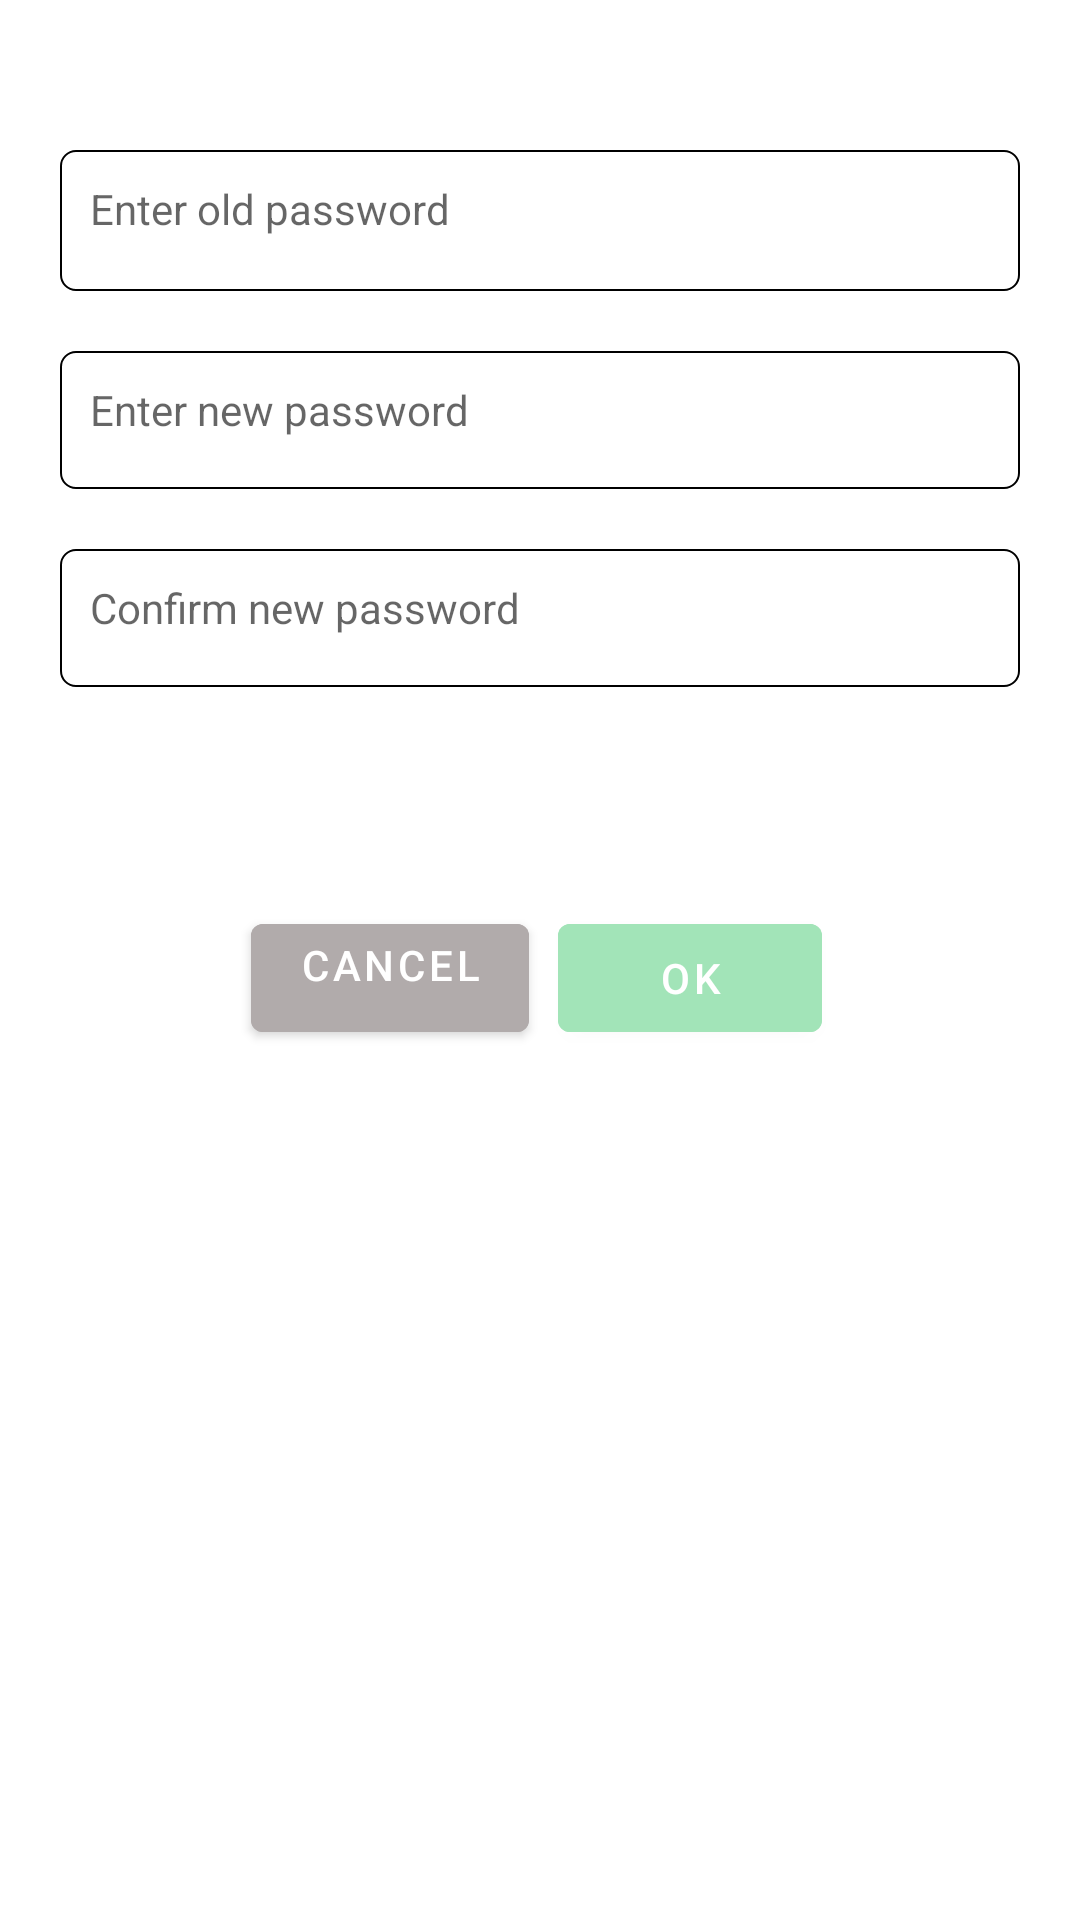

The Android layout XML behind this screen, and the referenced resources:
<!-- AndroidManifest.xml: application theme Theme.MyGuide -->
<!-- res/layout/change_password_dialog.xml -->
<?xml version="1.0" encoding="utf-8"?>
<androidx.constraintlayout.widget.ConstraintLayout xmlns:android="http://schemas.android.com/apk/res/android"
    xmlns:tools="http://schemas.android.com/tools"
    android:layout_width="match_parent"
    android:layout_height="wrap_content"
    xmlns:app="http://schemas.android.com/apk/res-auto"
    android:gravity="center_horizontal"
    android:id="@+id/changePasswordDialog">


    <EditText
        android:id="@+id/etOldPassword"
        style="@style/Widget.MaterialComponents.TextInputLayout.OutlinedBox.Dense"
        android:layout_width="0dp"
        android:layout_height="47dp"
        android:layout_marginLeft="20dp"
        android:layout_marginTop="50dp"
        android:layout_marginRight="20dp"
        android:background="@drawable/dropdown_background"
        android:gravity="top"
        android:hint="Enter old password"
        android:inputType="textMultiLine"
        android:maxLines="1"
        android:padding="10dp"
        app:layout_constraintEnd_toEndOf="parent"
        app:layout_constraintStart_toStartOf="parent"
        app:layout_constraintTop_toTopOf="parent" />

    <EditText
        android:id="@+id/etNewPassword"
        style="@style/Widget.MaterialComponents.TextInputLayout.OutlinedBox.Dense"
        android:layout_width="0dp"
        android:layout_height="46dp"
        android:layout_marginLeft="20dp"
        android:layout_marginTop="20dp"
        android:layout_marginRight="20dp"
        android:background="@drawable/dropdown_background"
        android:gravity="top"
        android:hint="Enter new password"
        android:inputType="textMultiLine"
        android:maxLines="1"
        android:padding="10dp"
        app:layout_constraintEnd_toEndOf="parent"
        app:layout_constraintStart_toStartOf="parent"
        app:layout_constraintTop_toBottomOf="@id/etOldPassword" />

    <EditText
        android:id="@+id/etConfirmNewPassword"
        style="@style/Widget.MaterialComponents.TextInputLayout.OutlinedBox.Dense"
        android:layout_width="0dp"
        android:layout_height="46dp"
        android:layout_marginLeft="20dp"
        android:layout_marginTop="20dp"
        android:layout_marginRight="20dp"
        android:background="@drawable/dropdown_background"
        android:gravity="top"
        android:hint="Confirm new password"
        android:inputType="textMultiLine"
        android:maxLines="1"
        android:padding="10dp"
        app:layout_constraintEnd_toEndOf="parent"
        app:layout_constraintStart_toStartOf="parent"
        app:layout_constraintTop_toBottomOf="@id/etNewPassword" />

    <TextView
        android:id="@+id/tvErrorMessage"
        android:layout_width="0dp"
        android:layout_height="24dp"
        android:layout_marginLeft="20dp"
        android:layout_marginTop="20dp"
        android:layout_marginRight="20dp"
        android:gravity="top"
        android:inputType="textMultiLine"
        android:paddingLeft="40dp"
        android:paddingTop="10dp"
        android:text="Password is incorrect"
        android:textColor="#FF5252"
        android:textSize="16sp"
        android:textStyle="bold"
        android:visibility="invisible"
        app:layout_constraintEnd_toEndOf="parent"
        app:layout_constraintStart_toStartOf="parent"
        app:layout_constraintTop_toBottomOf="@id/etConfirmNewPassword" />

    <Button
        android:id="@+id/btnCancelPickTime"
        android:layout_width="wrap_content"
        android:layout_height="wrap_content"
        android:layout_marginTop="29dp"
        android:layout_marginEnd="100dp"
        android:backgroundTint="#B1ABAB"
        android:gravity="top|left"
        android:text="Cancel"
        android:textAlignment="center"
        app:layout_constraintEnd_toEndOf="parent"
        app:layout_constraintStart_toStartOf="parent"
        app:layout_constraintTop_toBottomOf="@id/tvErrorMessage" />

    <Button
        android:id="@+id/btnOkayPickTime"
        android:layout_width="wrap_content"
        android:layout_height="wrap_content"
        android:layout_marginStart="100dp"
        android:backgroundTint="@color/Mint_green"
        android:text="Ok"
        app:layout_constraintEnd_toEndOf="parent"
        app:layout_constraintStart_toStartOf="parent"
        app:layout_constraintTop_toTopOf="@+id/btnCancelPickTime" />


</androidx.constraintlayout.widget.ConstraintLayout>
<!-- resources referenced by this layout -->
<resources>
  <color name="Mint_green">#A2E4B8</color>
  <!-- drawable dropdown_background (drawable) -->
  <?xml version="1.0" encoding="utf-8"?>
  <shape xmlns:android="http://schemas.android.com/apk/res/android"
      android:shape="rectangle"
      android:padding="10dp">
  
      <solid android:color="@color/white" />
      <stroke android:color="@color/black"
          android:width="0.8dp"/>
      <corners
          android:bottomRightRadius="5dp"
          android:bottomLeftRadius="5dp"
          android:topLeftRadius="5dp"
          android:topRightRadius="5dp" />
  </shape>
  <style name="Theme.MyGuide" parent="Theme.MaterialComponents.DayNight.NoActionBar">
          
          <item name="colorPrimary">@color/purple_500</item>
          <item name="colorPrimaryVariant">@color/purple_700</item>
          <item name="colorOnPrimary">@color/white</item>
          
          <item name="colorSecondary">@color/teal_200</item>
          <item name="colorSecondaryVariant">@color/teal_700</item>
          <item name="colorOnSecondary">@color/black</item>
          
          <item name="android:statusBarColor" tools:targetApi="l">?attr/colorPrimaryVariant</item>
          
          <item name="android:windowTranslucentStatus">true</item>
          <item name="android:windowTranslucentNavigation">true</item>
      </style>
  <color name="white">#FFFFFFFF</color>
  <color name="black">#FF000000</color>
  <color name="purple_500">#FF6200EE</color>
  <color name="purple_700">#FF3700B3</color>
  <color name="teal_200">#FF03DAC5</color>
  <color name="teal_700">#FF018786</color>
</resources>
